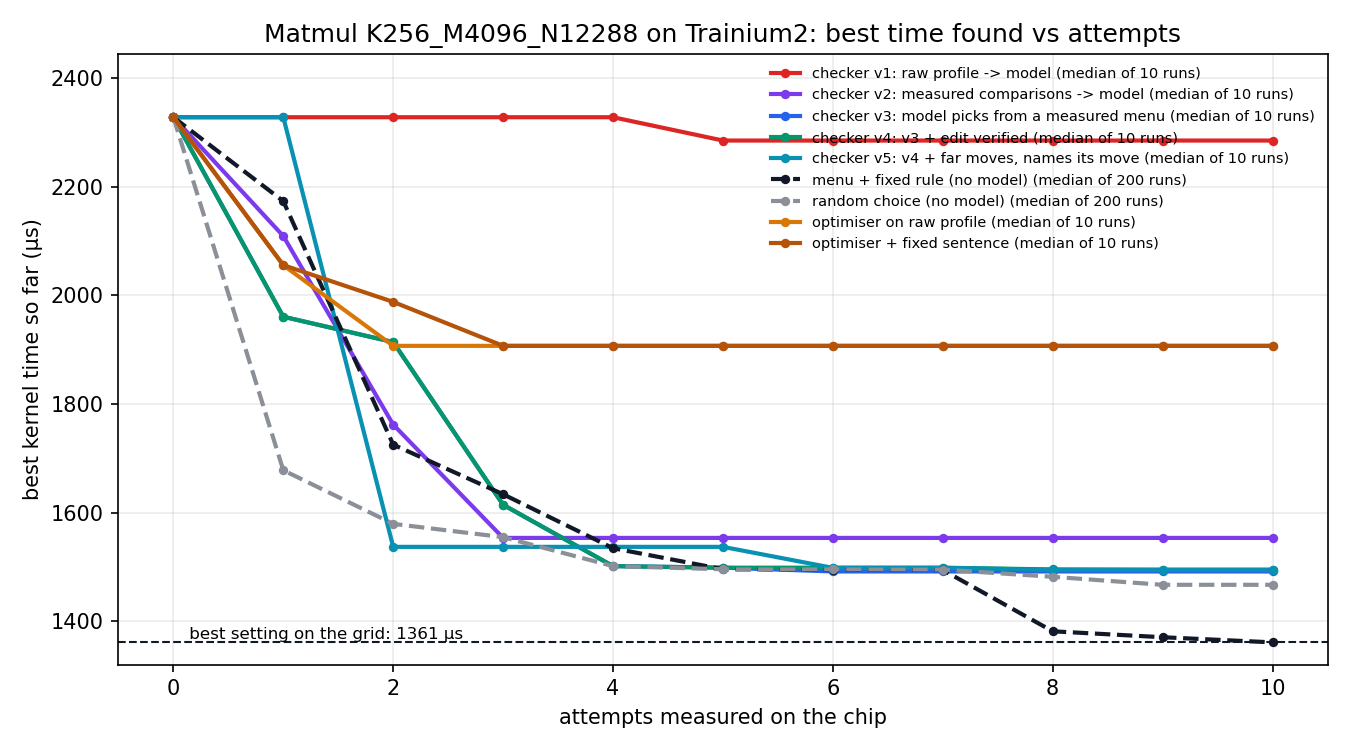

The data file committed next to this chart (first rows):
arm, run, attempt, best_time_us_so_far
checker, 0, 0, 9717
checker, 0, 1, 3038
checker, 0, 2, 3038
checker, 0, 3, 3038
checker, 0, 4, 3038
checker, 0, 5, 3038
checker, 0, 6, 3038
checker, 0, 7, 3038
checker, 0, 8, 3038
checker, 0, 9, 2396
checker, 0, 10, 2396
checker, 1, 0, 3776
checker, 1, 1, 3776
checker, 1, 2, 3776
checker, 1, 3, 3115
checker, 1, 4, 3115
checker, 1, 5, 3115
checker, 1, 6, 3115
checker, 1, 7, 3115
checker, 1, 8, 3115
checker, 1, 9, 3115
checker, 1, 10, 3115
checker, 2, 0, 2978
checker, 2, 1, 2978
checker, 2, 2, 2958
checker, 2, 3, 2958
checker, 2, 4, 2958
checker, 2, 5, 2958
checker, 2, 6, 2958
checker, 2, 7, 2958
checker, 2, 8, 2958
checker, 2, 9, 2958
checker, 2, 10, 2958
checker, 3, 0, 2757
checker, 3, 1, 2757
checker, 3, 2, 2757
checker, 3, 3, 2757
checker, 3, 4, 2757
checker, 3, 5, 2396
checker, 3, 6, 2396
checker, 3, 7, 2396
checker, 3, 8, 2396
checker, 3, 9, 2396
checker, 3, 10, 2396
checker, 4, 0, 2482
checker, 4, 1, 2482
checker, 4, 2, 2482
checker, 4, 3, 2482
checker, 4, 4, 2482
checker, 4, 5, 2482
checker, 4, 6, 2482
checker, 4, 7, 2482
checker, 4, 8, 2482
checker, 4, 9, 2482
checker, 4, 10, 2482
checker, 5, 0, 2173
checker, 5, 1, 2173
checker, 5, 2, 2173
checker, 5, 3, 2173
checker, 5, 4, 2173
... 5,110 more rows
